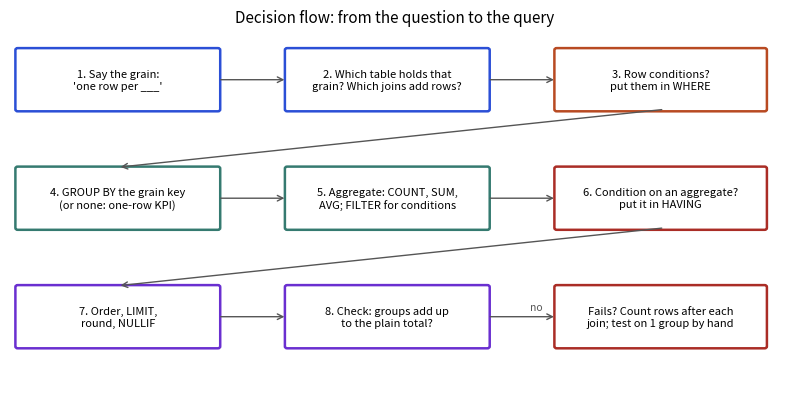

Write Python code to recreate this figure.
import matplotlib; matplotlib.use("Agg")
import matplotlib.pyplot as plt
from matplotlib.patches import FancyBboxPatch
B,O,T,R,V="#2b4fd6","#b84a22","#357a70","#aa2d26","#6a2fd0"
fig,ax=plt.subplots(figsize=(8,4.2)); ax.axis("off"); ax.set_xlim(0,100); ax.set_ylim(0,56)
def box(x,y,w,h,t,c,fs=8):
    ax.add_patch(FancyBboxPatch((x,y),w,h,boxstyle="round,pad=0.3",fc="white",ec=c,lw=1.8)); ax.text(x+w/2,y+h/2,t,ha="center",va="center",fontsize=fs)
def arr(x1,y1,x2,y2,t=""):
    ax.annotate("",xy=(x2,y2),xytext=(x1,y1),arrowprops=dict(arrowstyle="->",color="#555"))
    if t: ax.text((x1+x2)/2+1,(y1+y2)/2+1,t,fontsize=7.5,color="#555")
ax.set_title("Decision flow: from the question to the query",fontsize=11)
box(1,44,26,9,"1. Say the grain:\n'one row per ___'",B)
box(36,44,26,9,"2. Which table holds that\ngrain? Which joins add rows?",B)
box(71,44,27,9,"3. Row conditions?\nput them in WHERE",O)
arr(27,48.5,36,48.5); arr(62,48.5,71,48.5)
box(1,26,26,9,"4. GROUP BY the grain key\n(or none: one-row KPI)",T)
box(36,26,26,9,"5. Aggregate: COUNT, SUM,\nAVG; FILTER for conditions",T)
box(71,26,27,9,"6. Condition on an aggregate?\nput it in HAVING",R)
arr(85,44,14,35.2); arr(27,30.5,36,30.5); arr(62,30.5,71,30.5)
box(1,8,26,9,"7. Order, LIMIT,\nround, NULLIF",V)
box(36,8,26,9,"8. Check: groups add up\nto the plain total?",V)
box(71,8,27,9,"Fails? Count rows after each\njoin; test on 1 group by hand",R)
arr(85,26,14,17.2); arr(27,12.5,36,12.5); arr(62,12.5,71,12.5,"no")
plt.tight_layout(); plt.savefig("ch03d_flow.png",dpi=110)
